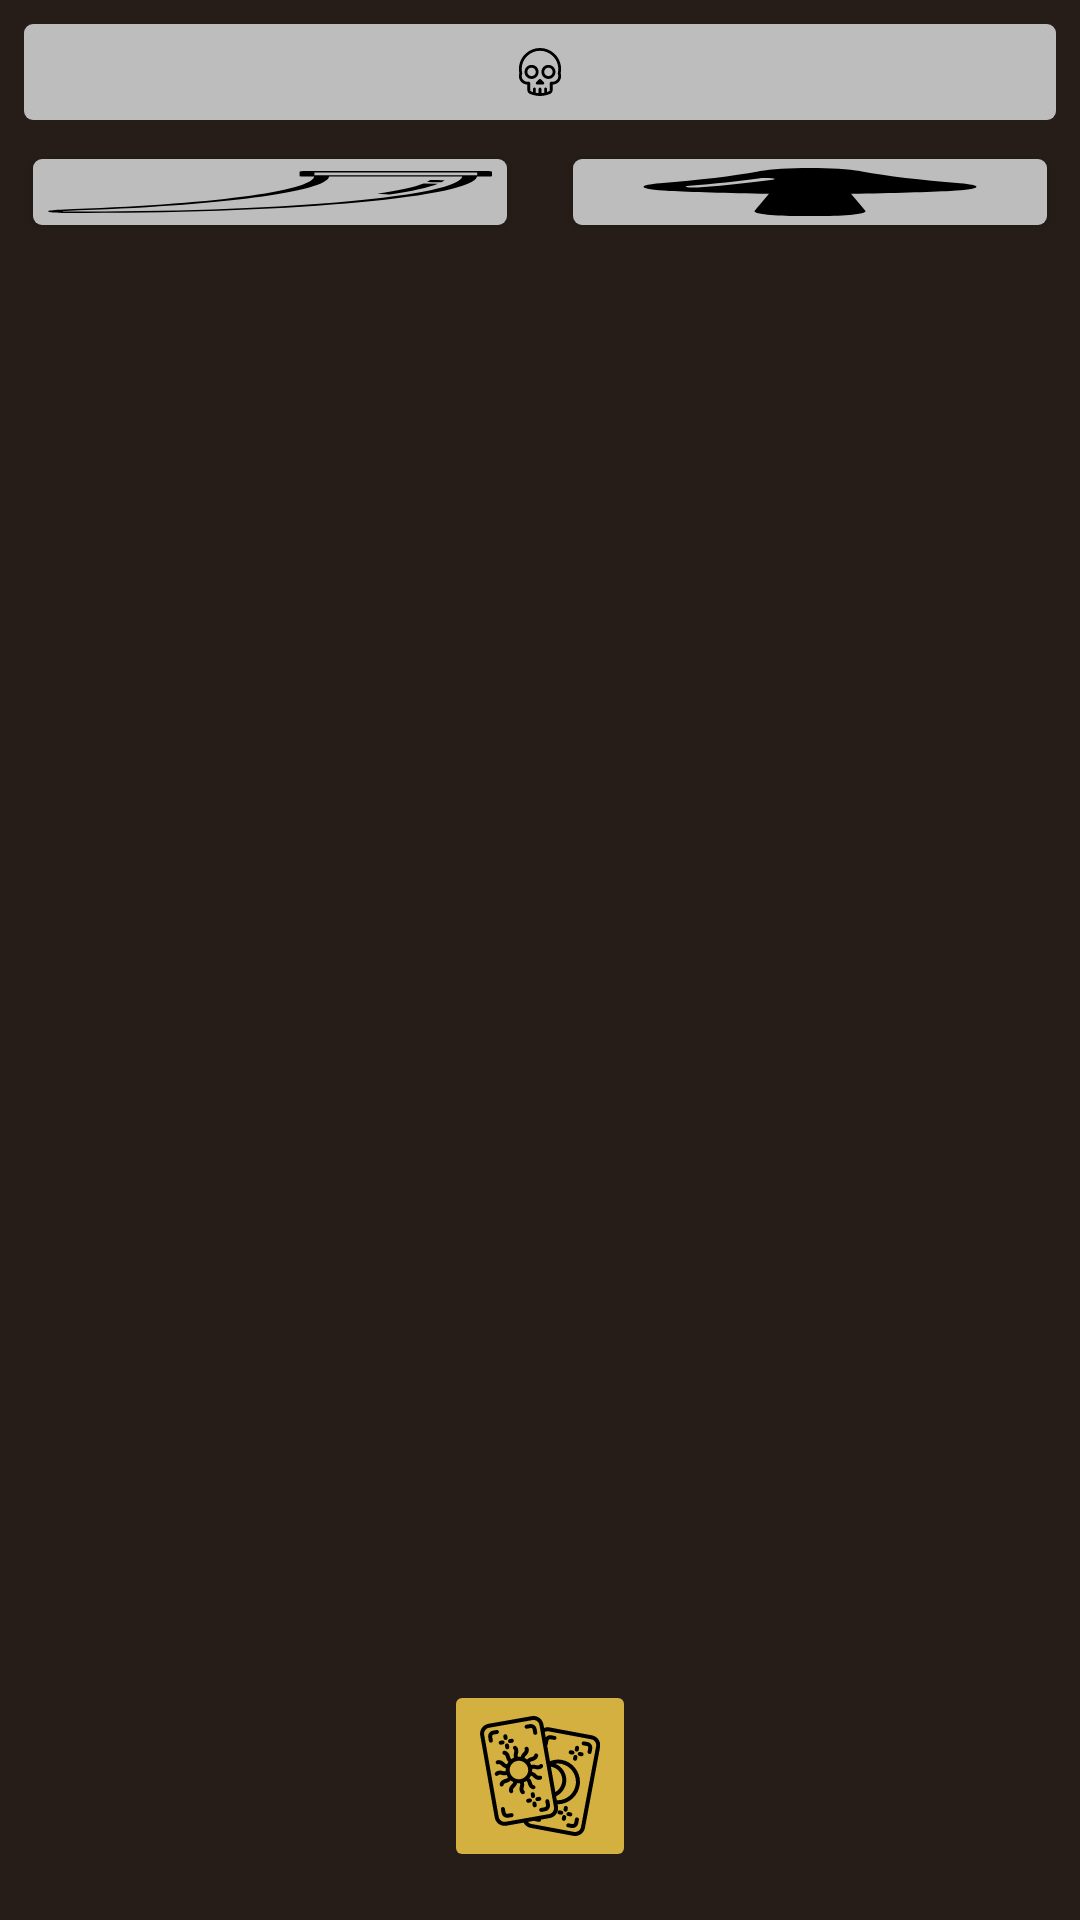

Layout XML and referenced resources for this Android screen:
<!-- AndroidManifest.xml: application theme AppTheme -->
<!-- res/layout/include_row.xml -->
<?xml version="1.0" encoding="utf-8"?>
<androidx.constraintlayout.widget.ConstraintLayout xmlns:android="http://schemas.android.com/apk/res/android"
    xmlns:app="http://schemas.android.com/apk/res-auto"
    xmlns:tools="http://schemas.android.com/tools"
    android:layout_width="0dp"
    android:layout_height="0dp"
    tools:layout_height="match_parent"
    tools:layout_width="match_parent">

    <ToggleButton
        android:id="@+id/toggleHorn"
        style="@style/toggleButtonDefaultStyle"
        android:layout_width="0dp"
        android:background="@drawable/ic_button_horn"
        app:layout_constraintEnd_toStartOf="@+id/toggleMushroom"
        app:layout_constraintHorizontal_bias="0.5"
        app:layout_constraintStart_toStartOf="parent"
        app:layout_constraintTop_toBottomOf="@+id/buttonScorch" />

    <ToggleButton
        android:id="@+id/toggleMushroom"
        style="@style/toggleButtonDefaultStyle"
        android:layout_width="0dp"
        android:background="@drawable/ic_button_mushroom"
        app:layout_constraintEnd_toEndOf="parent"
        app:layout_constraintHorizontal_bias="0.5"
        app:layout_constraintStart_toEndOf="@+id/toggleHorn"
        app:layout_constraintTop_toBottomOf="@+id/buttonScorch" />

    <ImageButton
        android:id="@+id/buttonScorch"
        style="@style/effectButtonDefaultStyle"
        android:layout_width="0dp"
        android:scaleType="fitCenter"
        android:src="@drawable/ic_skull"
        app:layout_constraintEnd_toEndOf="parent"
        app:layout_constraintStart_toStartOf="parent"
        app:layout_constraintTop_toTopOf="parent" />

    <TextView
        android:id="@+id/textScore"
        style="@style/scoreTextStyle"
        android:layout_width="wrap_content"
        android:layout_height="wrap_content"
        android:textSize="@dimen/classScoreTextSize"
        app:layout_constraintBottom_toTopOf="@+id/buttonEditDeck"
        app:layout_constraintEnd_toEndOf="parent"
        app:layout_constraintStart_toStartOf="parent"
        app:layout_constraintTop_toBottomOf="@+id/buttonScorch"
        tools:text="420" />

    <ImageButton
        android:id="@+id/buttonEditDeck"
        android:layout_width="@dimen/deckButtonSize"
        android:layout_height="@dimen/deckButtonSize"
        android:layout_marginBottom="@dimen/deckButtonMarginBottom"
        android:scaleType="fitCenter"
        app:layout_constraintBottom_toBottomOf="parent"
        app:layout_constraintEnd_toEndOf="parent"
        app:layout_constraintStart_toStartOf="parent"
        app:srcCompat="@drawable/ic_deck" />

</androidx.constraintlayout.widget.ConstraintLayout>
<!-- resources referenced by this layout -->
<resources>
  <dimen name="classScoreTextSize">32sp</dimen>
  <dimen name="deckButtonMarginBottom">16dp</dimen>
  <dimen name="deckButtonSize">64dp</dimen>
  <style name="effectButtonDefaultStyle" parent="AppTheme">
          <item name="android:scaleType">fitCenter</item>
          <item name="android:background">@drawable/sel_class_button</item>
          <item name="android:layout_margin">@dimen/effectButtonMargin</item>
          <item name="android:layout_height">@dimen/effectMenuButtonEffectHeight</item>
      </style>
  <style name="scoreTextStyle" parent="AppTheme">
          <item name="android:textSize">@dimen/summaryScoreTextSize</item>
          <item name="android:textColor">@color/scoreTextColor</item>
          <item name="android:textAlignment">center</item>
      </style>
  <style name="toggleButtonDefaultStyle" parent="effectButtonDefaultStyle">
          <item name="android:background">@drawable/bkg_toggle_button</item>
          <item name="android:disabledAlpha">?android:attr/disabledAlpha</item>
          <item name="android:textOn" />
          <item name="android:textOff" />
      </style>
  <dimen name="effectButtonBackgroundPaddingVertical">5dp</dimen>
  <dimen name="effectButtonBackgroundPaddingHorizontal">3dp</dimen>
  <dimen name="buttonIconPaddingVertical">9dp</dimen>
  <dimen name="buttonIconPaddingHorizontal">8dp</dimen>
  <!-- drawable bkg_effect_button_active (drawable) -->
  <?xml version="1.0" encoding="utf-8"?>
  <shape xmlns:android="http://schemas.android.com/apk/res/android"
      android:shape="rectangle">
      <solid android:color="@color/buttonOnColor" />
  
      <padding
          android:bottom="@dimen/effectButtonMargin"
          android:left="@dimen/effectButtonMargin"
          android:right="@dimen/effectButtonMargin"
          android:top="@dimen/effectButtonMargin" />
  
      <corners android:radius="3dp" />
  </shape>
  <!-- drawable bkg_effect_button_inactive (drawable) -->
  <?xml version="1.0" encoding="utf-8"?>
  <shape xmlns:android="http://schemas.android.com/apk/res/android"
      android:shape="rectangle">
      <solid android:color="@color/buttonOffColor" />
  
      <padding
          android:bottom="@dimen/effectButtonMargin"
          android:left="@dimen/effectButtonMargin"
          android:right="@dimen/effectButtonMargin"
          android:top="@dimen/effectButtonMargin" />
  
      <corners android:radius="@dimen/effectButtonCornerRadius" />
  </shape>
  <!-- drawable sel_class_button (drawable) -->
  <?xml version="1.0" encoding="utf-8"?>
  <selector xmlns:android="http://schemas.android.com/apk/res/android">
      <item android:drawable="@drawable/bkg_effect_button_active" android:state_pressed="true"/>
      <item android:drawable="@drawable/bkg_effect_button_inactive"/>
  
  </selector>
  <dimen name="effectButtonMargin">8dp</dimen>
  <dimen name="effectMenuButtonEffectHeight">32dp</dimen>
  <dimen name="summaryScoreTextSize">24sp</dimen>
  <color name="scoreTextColor">#bdbdbd</color>
  <color name="colorPrimary">#261d18</color>
  <color name="colorPrimaryDark">#17120f</color>
  <color name="colorAccent">#D3B03F</color>
  <color name="backgroundColor">#261d18</color>
  <color name="buttonColor">@color/colorAccent</color>
  <color name="textColorPrimary">#bdbdbd</color>
  <color name="textColorSecondary">#000</color>
  <style name="buttonStyle" parent="Widget.AppCompat.Button">
          <item name="android:textColor">@color/textColorSecondary</item>
      </style>
  <color name="buttonOffColor">#bdbdbd</color>
  <dimen name="effectButtonCornerRadius">3dp</dimen>
  <color name="buttonOnColor">@color/colorAccent</color>
</resources>
